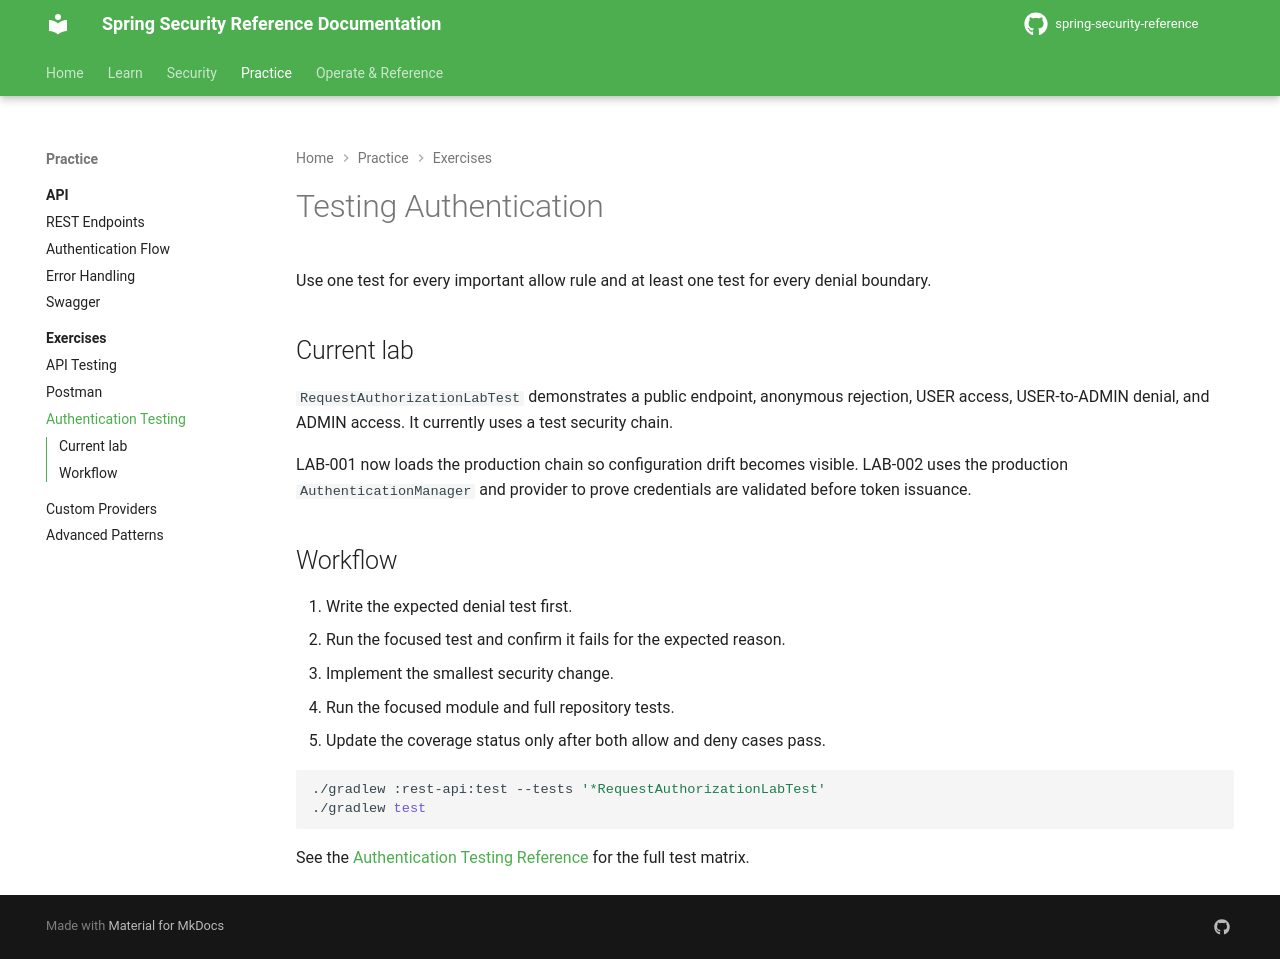

repository: nitinkc/spring-security-reference · page: examples/testing-auth/index.html · generator: mkdocs

# Testing Authentication

Use one test for every important allow rule and at least one test for every denial boundary.

## Current lab

`RequestAuthorizationLabTest` demonstrates a public endpoint, anonymous rejection, USER access, USER-to-ADMIN denial, and ADMIN access. It currently uses a test security chain.

LAB-001 now loads the production chain so configuration drift becomes visible. LAB-002 uses the production `AuthenticationManager` and provider to prove credentials are validated before token issuance.

## Workflow

1. Write the expected denial test first.
2. Run the focused test and confirm it fails for the expected reason.
3. Implement the smallest security change.
4. Run the focused module and full repository tests.
5. Update the coverage status only after both allow and deny cases pass.

```bash
./gradlew :rest-api:test --tests '*RequestAuthorizationLabTest'
./gradlew test
```

See the [Authentication Testing Reference](../reference/testing-auth.md) for the full test matrix.
